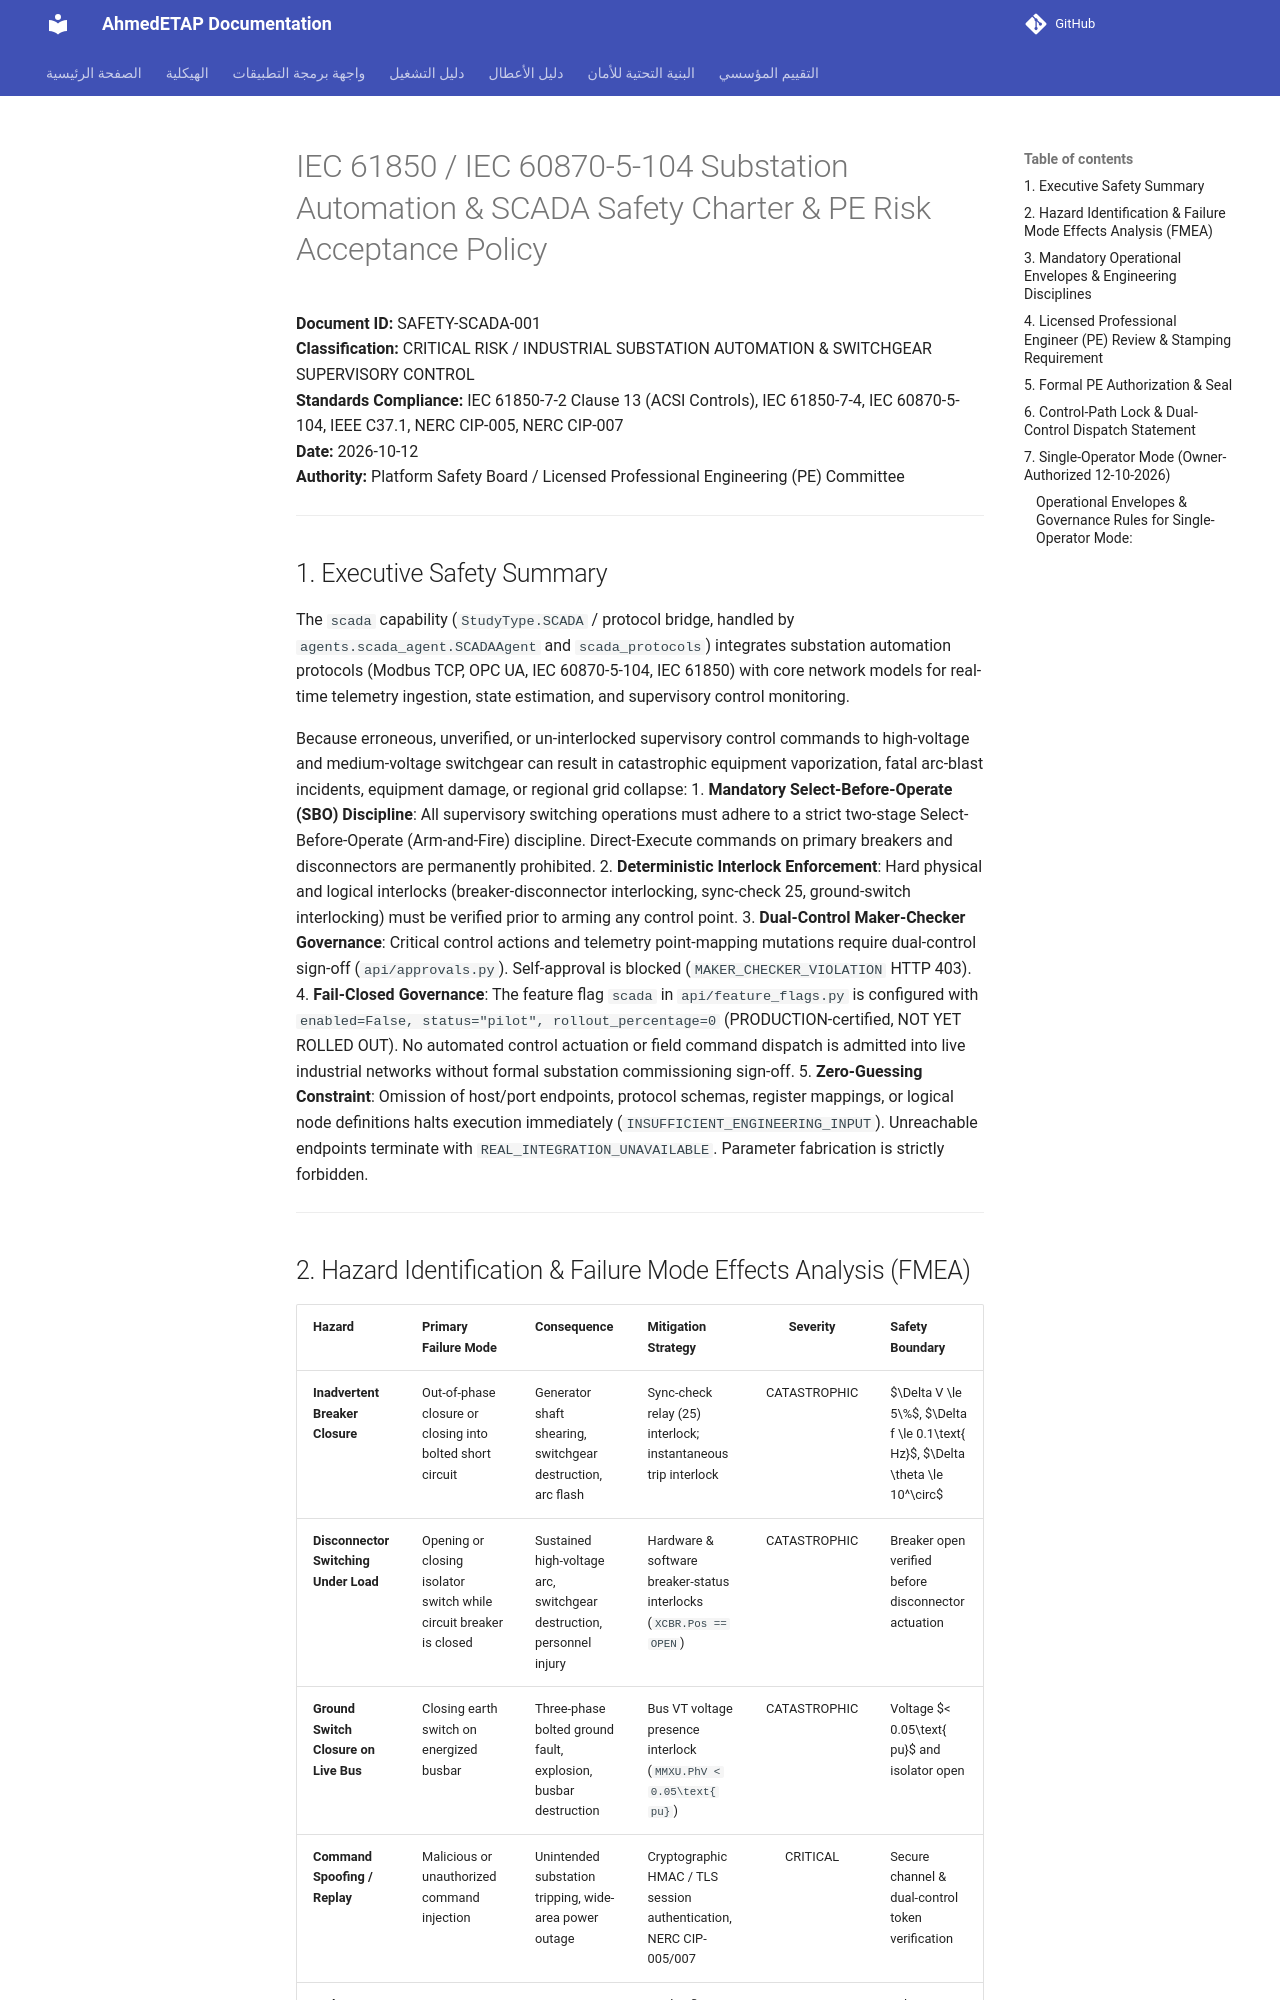

repository: ahmdelbaz28-ux/ETAP-AI-WORK- · page: safety/scada_safety_charter/index.html · generator: mkdocs

# IEC 61850 / IEC 60870-5-104 Substation Automation & SCADA Safety Charter & PE Risk Acceptance Policy

**Document ID:** SAFETY-SCADA-001  
**Classification:** CRITICAL RISK / INDUSTRIAL SUBSTATION AUTOMATION & SWITCHGEAR SUPERVISORY CONTROL  
**Standards Compliance:** IEC 61850-7-2 Clause 13 (ACSI Controls), IEC 61850-7-4, IEC 60870-5-104, IEEE C37.1, NERC CIP-005, NERC CIP-007  
**Date:** 2026-10-12  
**Authority:** Platform Safety Board / Licensed Professional Engineering (PE) Committee  

---

## 1. Executive Safety Summary

The `scada` capability (`StudyType.SCADA` / protocol bridge, handled by `agents.scada_agent.SCADAAgent` and `scada_protocols`) integrates substation automation protocols (Modbus TCP, OPC UA, IEC 60870-5-104, IEC 61850) with core network models for real-time telemetry ingestion, state estimation, and supervisory control monitoring.

Because erroneous, unverified, or un-interlocked supervisory control commands to high-voltage and medium-voltage switchgear can result in catastrophic equipment vaporization, fatal arc-blast incidents, equipment damage, or regional grid collapse:
1. **Mandatory Select-Before-Operate (SBO) Discipline**: All supervisory switching operations must adhere to a strict two-stage Select-Before-Operate (Arm-and-Fire) discipline. Direct-Execute commands on primary breakers and disconnectors are permanently prohibited.
2. **Deterministic Interlock Enforcement**: Hard physical and logical interlocks (breaker-disconnector interlocking, sync-check 25, ground-switch interlocking) must be verified prior to arming any control point.
3. **Dual-Control Maker-Checker Governance**: Critical control actions and telemetry point-mapping mutations require dual-control sign-off (`api/approvals.py`). Self-approval is blocked (`MAKER_CHECKER_VIOLATION` HTTP 403).
4. **Fail-Closed Governance**: The feature flag `scada` in `api/feature_flags.py` is configured with `enabled=False, status="pilot", rollout_percentage=0` (PRODUCTION-certified, NOT YET ROLLED OUT). No automated control actuation or field command dispatch is admitted into live industrial networks without formal substation commissioning sign-off.
5. **Zero-Guessing Constraint**: Omission of host/port endpoints, protocol schemas, register mappings, or logical node definitions halts execution immediately (`INSUFFICIENT_ENGINEERING_INPUT`). Unreachable endpoints terminate with `REAL_INTEGRATION_UNAVAILABLE`. Parameter fabrication is strictly forbidden.

---
